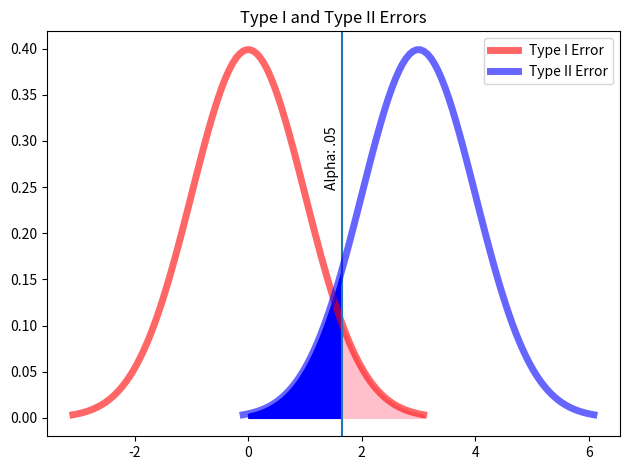

The matplotlib source for this figure:
from scipy import stats
import numpy as np
import seaborn as sns
import matplotlib.pyplot as plt

fig, ax = plt.subplots()

y = np.linspace(stats.norm(0,1).ppf(0.001),
             stats.norm(0,1).ppf(0.999), 100)

alpha = stats.norm(0, 1).ppf(.95)


ax.plot(y, stats.norm(0, 1).pdf(y), 'r-', lw=5, alpha=0.6, label='Type I Error')
ax.axvline(alpha)

px = np.arange(stats.norm(0,1).ppf(0.95), stats.norm(0, 1).ppf(.999), .001)
ax.fill_between(px, stats.norm(0, 1).pdf(px), color = 'pink')

ax.set_title('Alpha shaded blue: Type I Error')


x = np.linspace(stats.norm(3, 1).ppf(0.001),
             stats.norm(3, 1).ppf(0.999), 100)

ax.plot(x, stats.norm(3, 1).pdf(x), 'b-', lw=5, alpha=0.6, label='Type II Error')


px = np.arange(stats.norm(0, 1).ppf(.5),stats.norm(0, 1).ppf(0.95), .001)
ax.fill_between(px, stats.norm(3, 1).pdf(px), color='blue')
ax.legend(loc='upper right')

ax.set_title('Type I and Type II Errors')
ax.text(1.35, .25, 'Alpha: .05', rotation = 90)

plt.tight_layout()

z_score = (75 - 65)/4
print(z_score)

import numpy as np
sample_female_heights = [68, 65, 69, 70, 70, 
                         61, 59, 65, 64, 66,
                         72, 71, 68, 66, 64,
                         65, 65, 70, 71, 63, 
                         72, 66, 65, 65, 72]

x_bar = np.mean(sample_female_heights)
mu = 65
n = len(sample_female_heights)
std = 4

z = (x_bar - mu)/(4/np.sqrt(n))
z

# we can use stats to calculate the percentile
print(stats.norm.cdf(z))

# We can also use the survival function to calculate the probability
print(stats.norm.sf(z))







se = 900 / np.sqrt(40)
se

x_bar = 8637
mu = 9000
se = 142.3

z = (x_bar - mu) / se
z

# Now we get our p-value from the test statistic:
stats.norm.cdf(z)

help(stats.ttest_1samp)

# here is the array of our weights

gab = np.random.normal(8637, 355, 20)

# Let's continue to assume our alpha is .05
x_bar = 8637
mu = 9000
sample_std = 355
n = 20

t_stat = (x_bar - mu)/(sample_std/np.sqrt(n))
t_stat

# Calculate our t-critical value
stats.t.ppf(.05, 19)

# Using Python:
stats.ttest_1samp(gab, 9000)

ken = [8762, 8880, 8743, 8901,
        8252, 8966, 8369, 9001,
         8857, 8147, 8927, 9005,
         9083, 8477, 8760, 8915,
         8927, 8829, 8579, 9002]


print(np.std(ken))
print(np.std(gab))

# so

x_1 = np.mean(gab)
x_2 = np.mean(ken)
s_1_2 = np.var(gab, ddof = 1)
s_2_2 = np.var(ken, ddof = 1)
n_1 = len(gab)
n_2 = len(ken)
s_p_2 = ((n_1 - 1)*s_1_2 + (n_2 - 1 )* s_2_2)/(n_1 + n_2 -2)

t = (x_1 - x_2)/np.sqrt(s_p_2*(1/n_1 + 1/n_2))
t

s_p_2 = ((n_1 - 1)*s_1_2 + (n_2 - 1 )* s_2_2)/(n_1 + n_2 -2)
s_p_2

print(s_1_2, s_2_2 )

stats.ttest_ind(gab, ken, equal_var=False)

# Your Answer Here

# Your answer here





















# one-sample z-test 






